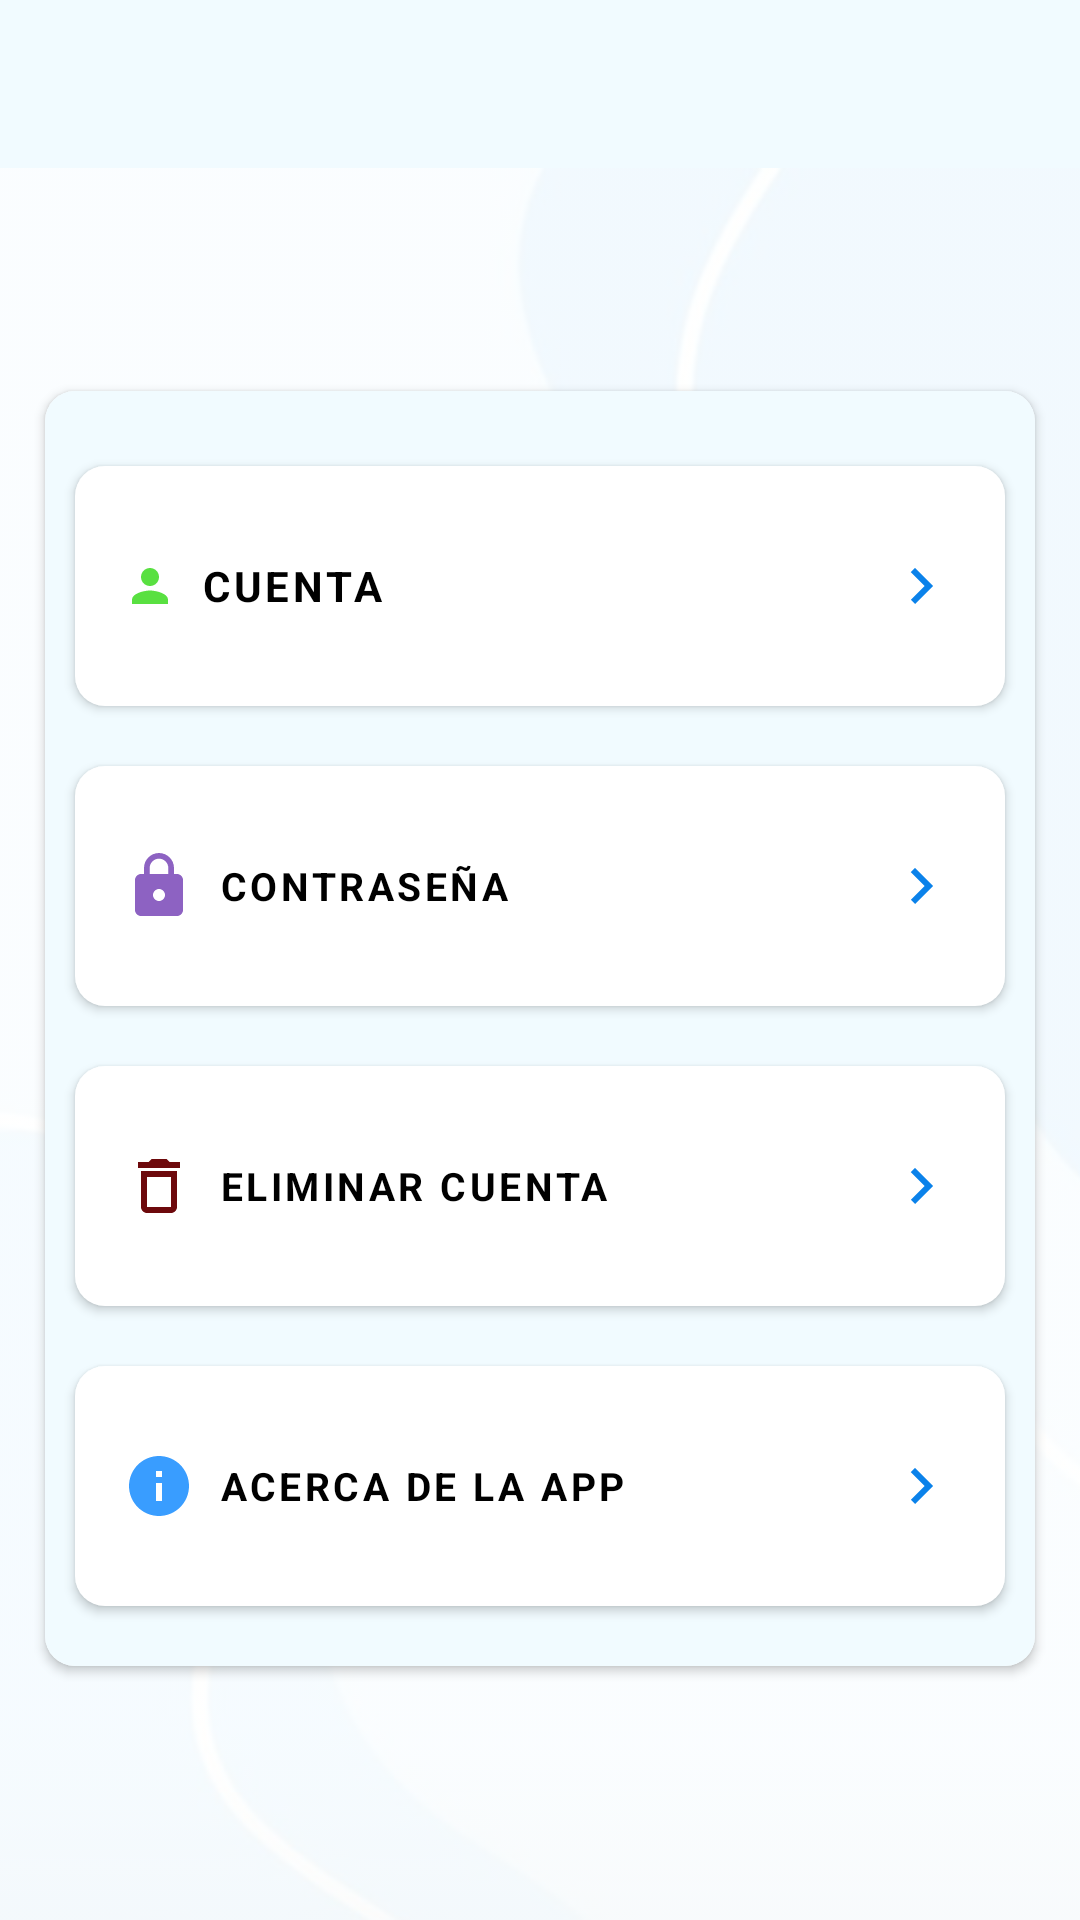

Reconstruct the res/layout file that produces this screen, plus the resources it refers to.
<!-- AndroidManifest.xml: application theme Theme.Geolam -->
<!-- res/layout/activity_configuraciones.xml -->
<?xml version="1.0" encoding="utf-8"?>
<RelativeLayout xmlns:android="http://schemas.android.com/apk/res/android"
    xmlns:app="http://schemas.android.com/apk/res-auto"
    xmlns:tools="http://schemas.android.com/tools"
    android:layout_width="match_parent"
    android:layout_height="match_parent"
    tools:context=".Configuraciones">

    <include layout="@layout/activity_menu_toolbar" />

    <RelativeLayout
        android:layout_width="match_parent"
        android:layout_height="wrap_content"
        android:layout_below="@+id/iMenuSupe"
        android:background="@drawable/imagen3"
        android:gravity="center_vertical">

        <TextView
            android:id="@+id/tvFecha"
            android:layout_width="wrap_content"
            android:layout_height="wrap_content"
            android:visibility="gone"
            android:text="" />

        <androidx.cardview.widget.CardView

            android:layout_width="match_parent"
            android:layout_height="wrap_content"
            android:layout_marginStart="10dp"
            android:layout_marginEnd="10dp"
            android:layout_marginBottom="10dp"
            app:cardCornerRadius="10dp"
            app:cardUseCompatPadding="true">

            <ScrollView
                android:layout_width="match_parent"
                android:layout_height="match_parent">


                <LinearLayout
                    android:layout_width="match_parent"
                    android:layout_height="wrap_content"
                    android:background="#fff1fbff"
                    android:orientation="vertical">

                    <com.google.android.material.button.MaterialButton
                        android:id="@+id/btnCuenta_"
                        android:layout_width="match_parent"
                        android:layout_height="80dp"
                        android:layout_marginLeft="10dp"
                        android:layout_marginTop="25dp"
                        android:layout_marginRight="10dp"
                        android:layout_marginBottom="20dp"
                        android:background="@drawable/bordes_redondos"
                        android:drawableLeft="@drawable/ic_baseline_person_24"
                        android:drawableRight="@drawable/ic_baseline_keyboard_arrow_right_24"
                        android:text="cuenta"
                        android:textAlignment="textStart"
                        android:textColor="@color/black"
                        android:textSize="14dp"
                        android:textStyle="bold"
                        app:backgroundTint="@null"
                        app:cornerRadius="6dp"
                        app:iconGravity="textEnd" />


                    <com.google.android.material.button.MaterialButton
                        android:id="@+id/btnContrasenia"
                        android:layout_width="match_parent"
                        android:layout_height="80dp"
                        android:layout_marginLeft="10dp"
                        android:layout_marginRight="10dp"
                        android:layout_marginBottom="20dp"
                        android:background="@drawable/bordes_redondos"
                        android:drawableLeft="@drawable/ic_baseline_lock_24"
                        android:drawableRight="@drawable/ic_baseline_keyboard_arrow_right_24"
                        android:text="Contraseña"
                        android:textAlignment="textStart"
                        android:textColor="@color/black"
                        android:textSize="13dp"
                        android:textStyle="bold"
                        app:backgroundTint="@null"

                        app:iconGravity="textEnd" />


                    <com.google.android.material.button.MaterialButton
                        android:id="@+id/btnEliminarCuenta"
                        android:layout_width="match_parent"
                        android:layout_height="80dp"
                        android:layout_marginLeft="10dp"
                        android:layout_marginRight="10dp"
                        android:layout_marginBottom="20dp"
                        android:background="@drawable/bordes_redondos"
                        android:drawableLeft="@drawable/ic_baseline_delete_outline_24"
                        android:drawableRight="@drawable/ic_baseline_keyboard_arrow_right_24"
                        android:text="Eliminar cuenta"
                        android:textAlignment="textStart"
                        android:textColor="@color/black"
                        android:textSize="13dp"
                        android:textStyle="bold"
                        app:backgroundTint="@null"
                        app:cornerRadius="6dp"
                        app:iconGravity="textEnd" />


                    <com.google.android.material.button.MaterialButton
                        android:id="@+id/btnAcercaApp"
                        android:layout_width="match_parent"
                        android:layout_height="80dp"
                        android:layout_marginLeft="10dp"
                        android:layout_marginRight="10dp"
                        android:layout_marginBottom="20dp"
                        android:background="@drawable/bordes_redondos"
                        android:drawableLeft="@drawable/ic_baseline_info_24"
                        android:drawableRight="@drawable/ic_baseline_keyboard_arrow_right_24"
                        android:text="Acerca de la app"
                        android:textAlignment="textStart"
                        android:textColor="@color/black"
                        android:textSize="13dp"
                        android:textStyle="bold"
                        app:backgroundTint="@null"
                        app:cornerRadius="6dp"
                        app:iconGravity="textEnd" />


                    <com.google.android.material.button.MaterialButton
                        android:id="@+id/btnTerminosCondiciones"
                        android:layout_width="match_parent"
                        android:layout_height="80dp"
                        android:layout_marginLeft="10dp"
                        android:layout_marginRight="10dp"
                        android:layout_marginBottom="25dp"
                        android:background="@drawable/bordes_redondos"
                        android:drawableLeft="@drawable/ic_baseline_article_24"
                        android:drawableRight="@drawable/ic_baseline_keyboard_arrow_right_24"
                        android:text="Términos y Condiciones"
                        android:textAlignment="textStart"
                        android:textColor="@color/black"
                        android:textSize="13dp"
                        android:textStyle="bold"
                        app:backgroundTint="@null"
                        app:cornerRadius="6dp"
                        android:visibility="gone"
                        app:iconGravity="textEnd" />
                </LinearLayout>

            </ScrollView>


        </androidx.cardview.widget.CardView>
    </RelativeLayout>
</RelativeLayout>
<!-- res/layout/activity_menu_toolbar.xml (included above) -->
<?xml version="1.0" encoding="utf-8"?>
<com.google.android.material.appbar.AppBarLayout
    xmlns:android="http://schemas.android.com/apk/res/android"
    xmlns:app="http://schemas.android.com/apk/res-auto"
    android:layout_width="match_parent"
    android:layout_height="wrap_content"
    android:id="@+id/iMenuSupe"
    android:orientation="vertical">
  <androidx.appcompat.widget.Toolbar
      android:id="@+id/toolbar"
      android:layout_width="match_parent"
      android:layout_height="wrap_content"
      android:theme="@style/ToolbarTheme"
      android:background="@color/celestec"
      android:backgroundTint="@null"
      app:titleTextColor="@color/base">

  </androidx.appcompat.widget.Toolbar>
</com.google.android.material.appbar.AppBarLayout>
<!-- resources referenced by this layout -->
<resources>
  <color name="base">#FF027FCC</color>
  <color name="black">#FF000000</color>
  <color name="celestec">#fff1fbff</color>
  <!-- drawable bordes_redondos (drawable) -->
  <?xml version="1.0" encoding="utf-8"?>
  <selector xmlns:android="http://schemas.android.com/apk/res/android">
      <item >
          <shape android:shape="rectangle"  >
              <corners android:radius="10dp" />
  
              <solid android:color="#ffffff" />
  
  
              
  
          </shape>
      </item>
  </selector>
  <!-- drawable ic_baseline_article_24 (drawable) -->
  <vector android:autoMirrored="true" android:height="24dp"
      android:tint="#EEC12E" android:viewportHeight="24"
      android:viewportWidth="24" android:width="24dp" xmlns:android="http://schemas.android.com/apk/res/android">
      <path android:fillColor="@android:color/white" android:pathData="M19,3L5,3c-1.1,0 -2,0.9 -2,2v14c0,1.1 0.9,2 2,2h14c1.1,0 2,-0.9 2,-2L21,5c0,-1.1 -0.9,-2 -2,-2zM14,17L7,17v-2h7v2zM17,13L7,13v-2h10v2zM17,9L7,9L7,7h10v2z"/>
  </vector>
  <!-- drawable ic_baseline_delete_outline_24 (drawable) -->
  <vector android:height="24dp" android:tint="#6D090C"
      android:viewportHeight="24" android:viewportWidth="24"
      android:width="24dp" xmlns:android="http://schemas.android.com/apk/res/android">
      <path android:fillColor="@android:color/white" android:pathData="M6,19c0,1.1 0.9,2 2,2h8c1.1,0 2,-0.9 2,-2L18,7L6,7v12zM8,9h8v10L8,19L8,9zM15.5,4l-1,-1h-5l-1,1L5,4v2h14L19,4z"/>
  </vector>
  <!-- drawable ic_baseline_info_24 (drawable) -->
  <vector android:height="24dp" android:tint="#399DFF"
      android:viewportHeight="24" android:viewportWidth="24"
      android:width="24dp" xmlns:android="http://schemas.android.com/apk/res/android">
      <path android:fillColor="@android:color/white" android:pathData="M12,2C6.48,2 2,6.48 2,12s4.48,10 10,10 10,-4.48 10,-10S17.52,2 12,2zM13,17h-2v-6h2v6zM13,9h-2L11,7h2v2z"/>
  </vector>
  <!-- drawable ic_baseline_keyboard_arrow_right_24 (drawable) -->
  <vector android:autoMirrored="true" android:height="24dp"
      android:tint="#0B82EA" android:viewportHeight="24"
      android:viewportWidth="24" android:width="24dp" xmlns:android="http://schemas.android.com/apk/res/android">
      <path android:fillColor="@android:color/white" android:pathData="M8.59,16.59L13.17,12 8.59,7.41 10,6l6,6 -6,6 -1.41,-1.41z"/>
  </vector>
  <!-- drawable ic_baseline_person_24 (drawable) -->
  <vector android:height="18dp" android:tint="#59E041"
      android:viewportHeight="24" android:viewportWidth="24"
      android:width="18dp" xmlns:android="http://schemas.android.com/apk/res/android">
      <path android:fillColor="@android:color/white" android:pathData="M12,12c2.21,0 4,-1.79 4,-4s-1.79,-4 -4,-4 -4,1.79 -4,4 1.79,4 4,4zM12,14c-2.67,0 -8,1.34 -8,4v2h16v-2c0,-2.66 -5.33,-4 -8,-4z"/>
  </vector>
  <!-- drawable imagen3 (drawable) -->
  <?xml version="1.0" encoding="utf-8"?>
  <bitmap xmlns:android="http://schemas.android.com/apk/res/android"
      android:layout_width="match_parent"
      android:layout_height="wrap_content"
      android:src="@drawable/fondo3_"
  
      android:alpha="0.1"/>
  <color name="celesteb">#ffd7e7f4</color>
  <!-- drawable circular (drawable) -->
  <?xml version="1.0" encoding="utf-8"?>
  <shape xmlns:android="http://schemas.android.com/apk/res/android"
      android:shape="rectangle">
      <solid
      android:color="@color/base" />
      <gradient
          android:startColor="#82BF79"
          android:endColor="#46ADD5"
          android:angle="100" />
  
      <size
          android:width="120dp"
          android:height="40dp"/>
  
      <corners
          android:bottomLeftRadius="50dp"
          android:bottomRightRadius="1dp"/>
  
  
  
  
  </shape>
  <color name="naranja_fuerte">#FF6869</color>
  <color name="transparent">#0000ffff</color>
  <color name="white">#FFFFFFFF</color>
  <color name="teal_200">#FF03DAC5</color>
</resources>
